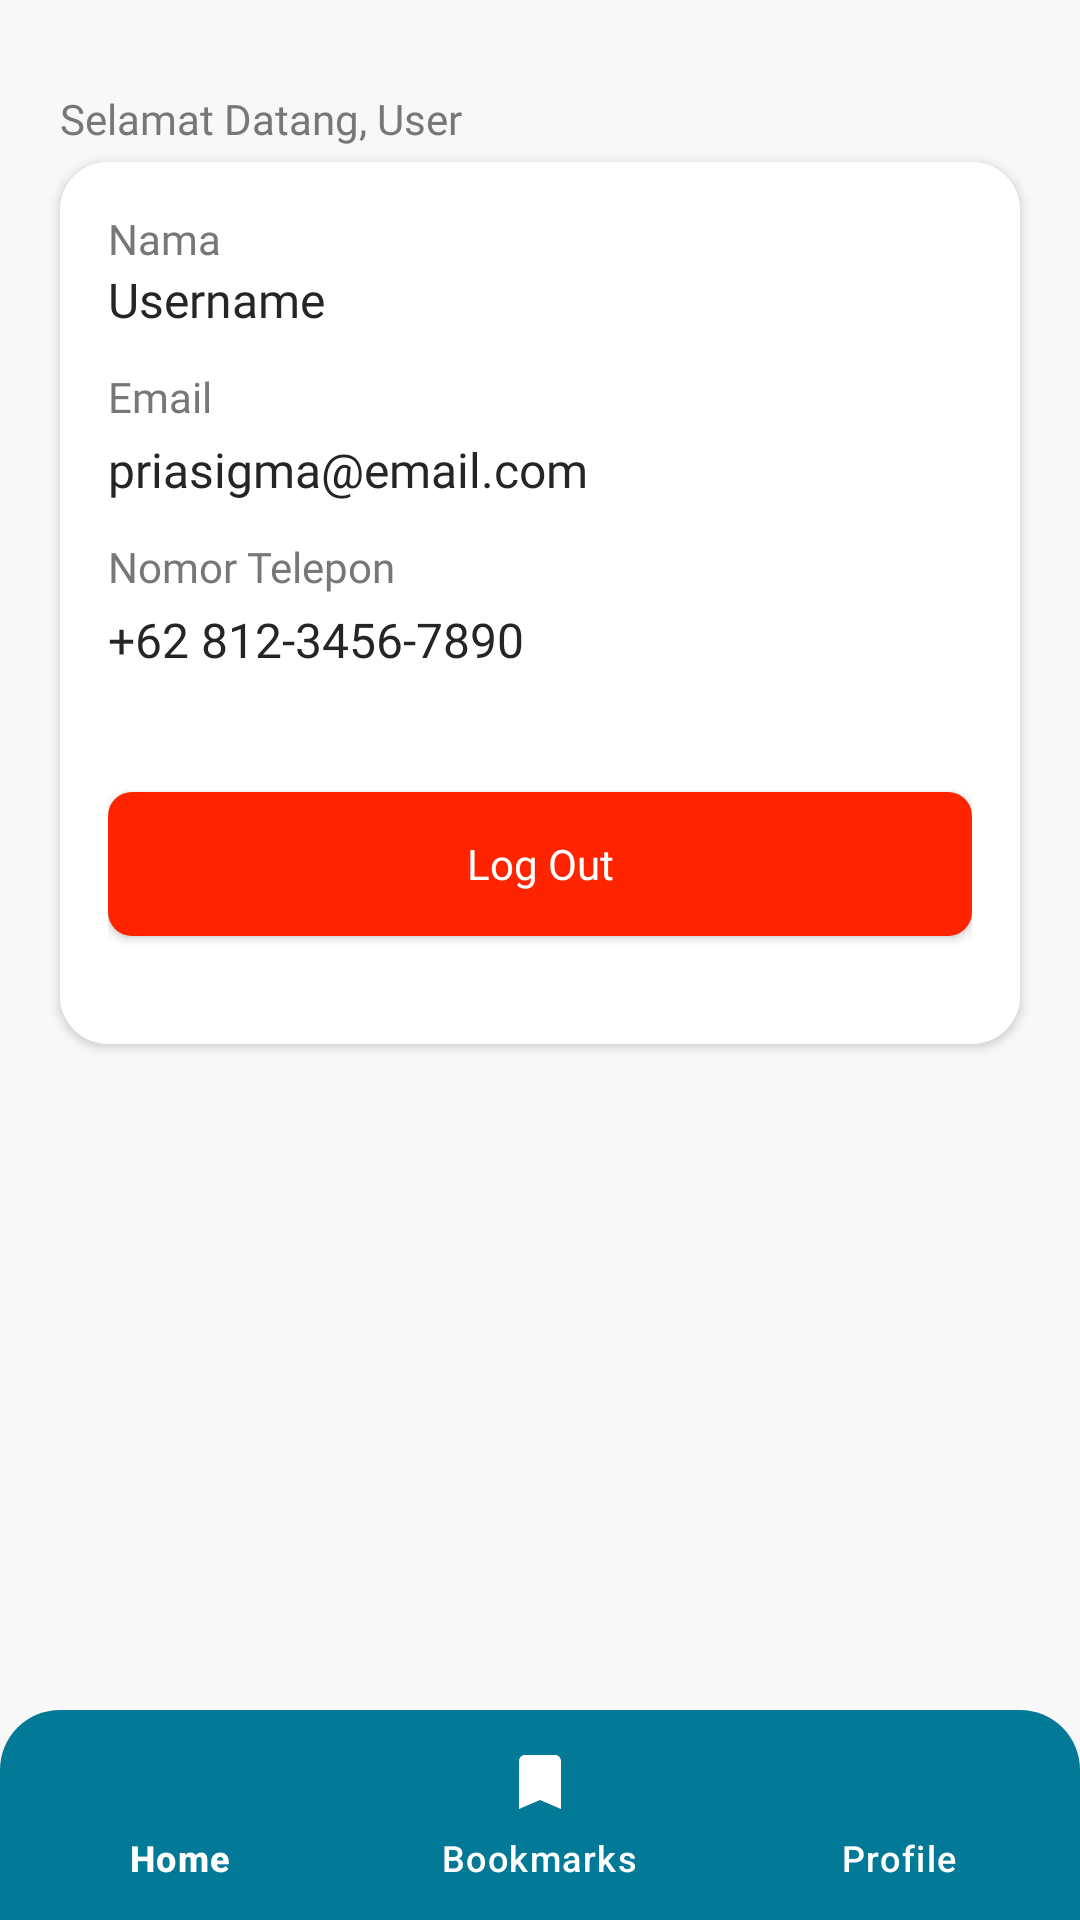

Here is an Android app screen rendered from its layout file. Give the layout XML and the strings, colors and styles it references.
<!-- AndroidManifest.xml: application theme Theme.UAS -->
<!-- res/layout/activity_profile.xml -->
<?xml version="1.0" encoding="utf-8"?>
<RelativeLayout xmlns:android="http://schemas.android.com/apk/res/android"
    xmlns:tools="http://schemas.android.com/tools"
    xmlns:app="http://schemas.android.com/apk/res-auto"
    android:layout_width="match_parent"
    android:layout_height="match_parent"
    android:paddingTop="30dp"
    android:background="@color/abubg"
    tools:context=".ProfileActivity">

    
    <LinearLayout
        android:id="@+id/welcome_section"
        android:layout_width="match_parent"
        android:layout_height="wrap_content"
        android:orientation="horizontal"
        android:layout_marginHorizontal="20dp">
        <TextView
            android:id="@+id/txtWelcomeProfile"
            android:layout_width="wrap_content"
            android:layout_height="wrap_content"
            android:fontFamily="@font/poppins"
            android:textColor="#777777"
            android:text="Selamat Datang, "/>
        <TextView
            android:id="@+id/txtUserNameProfile"
            android:layout_width="wrap_content"
            android:layout_height="wrap_content"
            android:text="User"
            android:textColor="#777777"
            android:fontFamily="@font/poppins"/>
    </LinearLayout>

    <TextView
        android:layout_width="match_parent"
        android:layout_height="wrap_content"
        android:text="Informasi Pribadi"
        android:textSize="18sp"
        android:fontFamily="@font/poppins_bold"
        android:layout_marginHorizontal="20dp"
        android:textColor="@color/hex252525"
        android:layout_marginTop="30dp"
        android:layout_below="@id/welcome_section"
        android:layout_marginBottom="6dp"/>

    <androidx.cardview.widget.CardView
        android:id="@+id/personal_info_card"
        android:layout_width="match_parent"
        android:layout_height="wrap_content"
        android:layout_marginVertical="24dp"
        android:layout_marginHorizontal="20dp"
        android:elevation="10dp"
        app:cardCornerRadius="16dp"
        android:backgroundTint="#FFFFFF">

        <LinearLayout
            android:layout_width="match_parent"
            android:layout_height="wrap_content"
            android:orientation="vertical"
            android:background="#FFFFFF"
            android:padding="16dp">

            <TextView
                android:layout_width="wrap_content"
                android:layout_height="wrap_content"
                android:text="Nama"
                android:textSize="14sp"
                android:textColor="#777777"
                android:fontFamily="@font/poppins"/>
            <TextView
                android:id="@+id/txtProfileUserName"
                android:layout_width="wrap_content"
                android:layout_height="wrap_content"
                android:textSize="16sp"
                android:fontFamily="@font/poppins_bold"
                android:text="Username"
                android:textColor="@color/hex252525"/>

            <TextView
                android:layout_width="wrap_content"
                android:layout_height="wrap_content"
                android:text="Email"
                android:textSize="14sp"
                android:textColor="#777777"
                android:fontFamily="@font/poppins"
                android:layout_marginTop="12dp"/>
            <TextView
                android:id="@+id/txtProfileEmail"
                android:layout_width="wrap_content"
                android:layout_height="wrap_content"
                android:text="priasigma@email.com"
                android:textSize="16sp"
                android:textColor="@color/hex252525"
                android:fontFamily="@font/poppins_bold"
                android:layout_marginTop="4dp"/>

            <TextView
                android:layout_width="wrap_content"
                android:layout_height="wrap_content"
                android:text="Nomor Telepon"
                android:textSize="14sp"
                android:textColor="#777777"
                android:fontFamily="@font/poppins"
                android:layout_marginTop="12dp"/>
            <TextView
                android:id="@+id/txtProfilePhone"
                android:layout_width="wrap_content"
                android:layout_height="wrap_content"
                android:text="+62 812-3456-7890"
                android:textSize="16sp"
                android:textColor="@color/hex252525"
                android:fontFamily="@font/poppins_bold"
                android:layout_marginTop="4dp"/>

            <androidx.appcompat.widget.AppCompatButton
                android:id="@+id/btn_logout"
                android:layout_width="match_parent"
                android:layout_height="wrap_content"
                android:text="Log Out"
                android:fontFamily="@font/poppins_medium"
                android:textColor="@color/white"
                android:layout_marginBottom="20dp"
                android:layout_marginTop="40dp"
                android:textAllCaps="false"
                android:background="@drawable/logoutbg"
                android:layout_below="@id/personal_info_card"
                android:layout_above="@id/bottom_navigation" />
        </LinearLayout>
    </androidx.cardview.widget.CardView>

    <com.google.android.material.bottomnavigation.BottomNavigationView
        android:id="@+id/bottom_navigation"
        android:layout_width="match_parent"
        android:layout_height="70dp"
        android:layout_alignParentBottom="true"
        android:background="@drawable/navigation_bar"
        app:menu="@menu/bottom_nav_menu"
        app:itemIconTint="@android:color/white"
        app:itemTextColor="@android:color/white"/>
</RelativeLayout>
<!-- resources referenced by this layout -->
<resources>
  <color name="abubg">#F8F8F8</color>
  <color name="hex252525">#252525</color>
  <color name="white">#FFFFFFFF</color>
  <!-- drawable logoutbg (drawable) -->
  <?xml version="1.0" encoding="utf-8"?>
  <shape xmlns:android="http://schemas.android.com/apk/res/android" android:shape="rectangle">
      <solid android:color="#FF2400"/>
      <padding android:left="10dp" android:top="10dp" android:right="10dp" android:bottom="10dp"/>
      <corners android:radius="8dp" />
  </shape>
  <!-- drawable navigation_bar (drawable) -->
  <?xml version="1.0" encoding="utf-8"?>
  <shape xmlns:android="http://schemas.android.com/apk/res/android"
      android:shape="rectangle">
      <solid android:color="@color/birutua"/>
      <corners android:topLeftRadius="20dp"
          android:topRightRadius="20dp" />
  </shape>
  <style name="Theme.UAS" parent="Base.Theme.UAS" />
  <color name="birutua">#017997</color>
  <style name="Base.Theme.UAS" parent="Theme.Material3.DayNight.NoActionBar">
          
          <item name="colorPrimary">@color/birutua</item>
      </style>
</resources>
